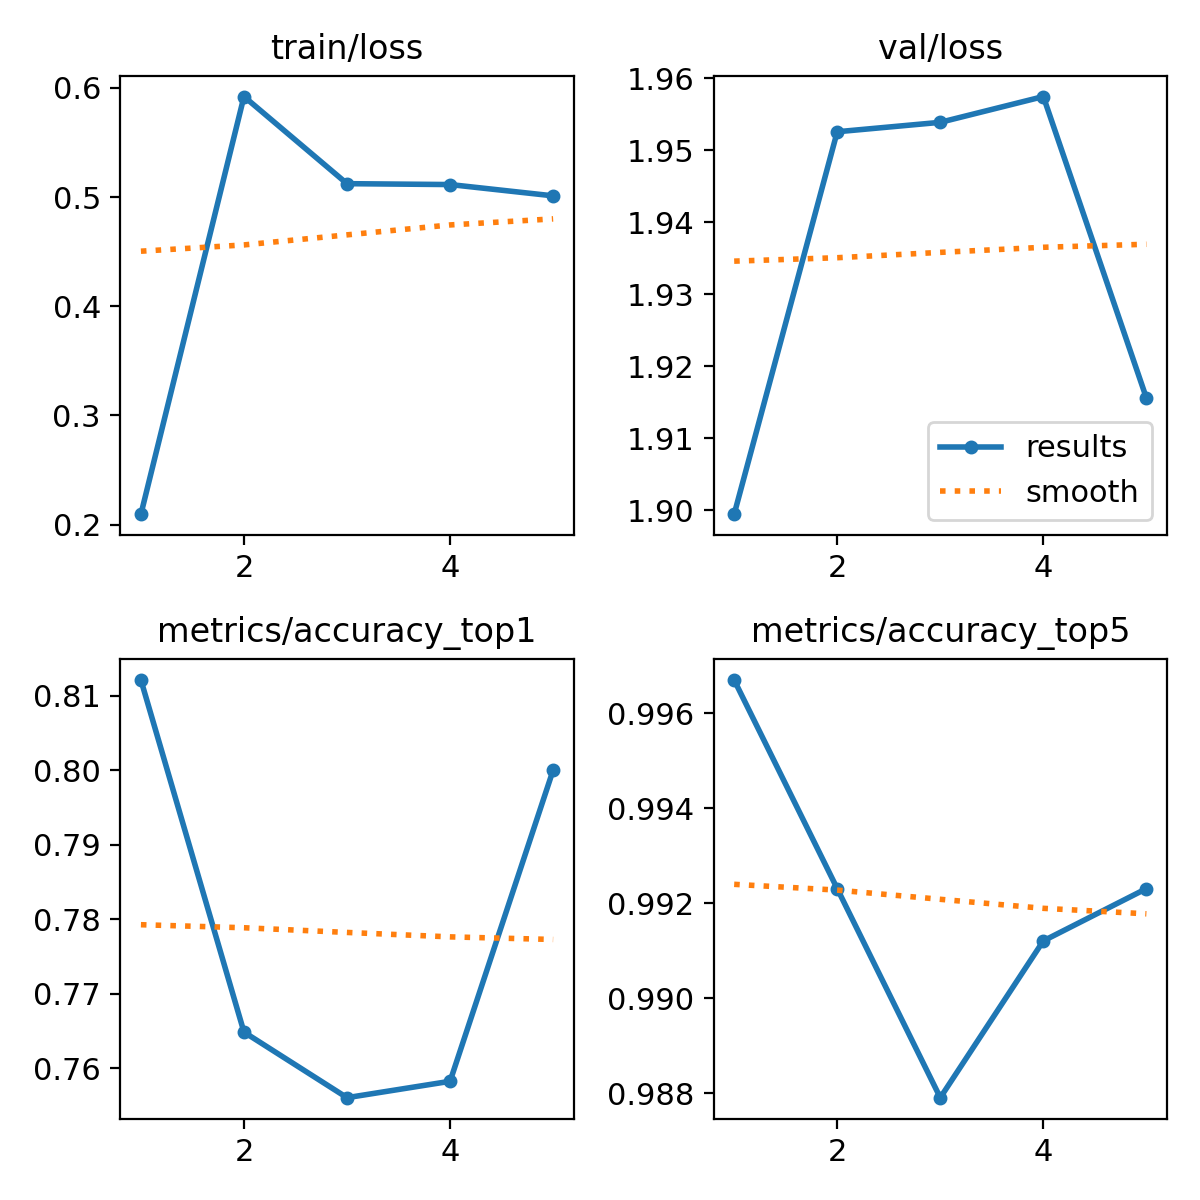

Data behind this chart, as committed beside it:
epoch, time, train/loss, metrics/accuracy_top1, metrics/accuracy_top5, val/loss, lr/pg0, lr/pg1, lr/pg2
1, 14.23, 0.2095, 0.8121, 0.9967, 1.899, 0.0002374, 0.0002374, 0.0002374
2, 26.51, 0.592, 0.7648, 0.9923, 1.953, 0.0003813, 0.0003813, 0.0003813
3, 36.77, 0.5122, 0.756, 0.9879, 1.954, 0.0004309, 0.0004309, 0.0004309
4, 46.67, 0.5114, 0.7582, 0.9912, 1.957, 0.0002899, 0.0002899, 0.0002899
5, 57.47, 0.5011, 0.8, 0.9923, 1.916, 0.0001485, 0.0001485, 0.0001485
